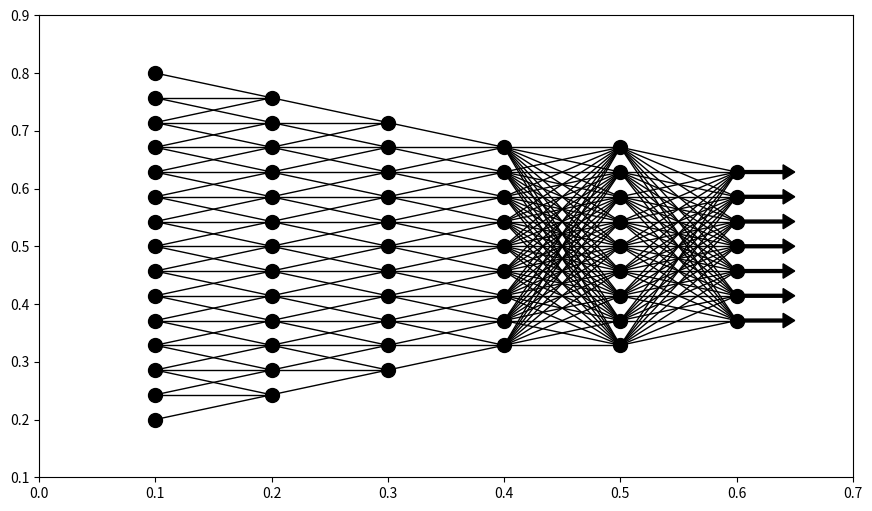

Recreate this plot in Python.
import numpy as np
import matplotlib.pyplot as plt


def draw_nodes(pos_x, yvals, axis):
    for ypos in yvals:
        axis.plot(pos_x, ypos, marker="o", color="black", markersize=10.0)

def connect_conv(layer1, layer2, axis):
    for i, node2 in enumerate(layer2[1]):
        for node1 in layer1[1][i:i+3]:
            ax.plot([layer2[0], layer1[0]], [node2, node1], color="black", linewidth=1.0)

def dense_layer(layer1, layer2):
    for node2 in layer2[1]:
        for node1 in layer1[1]:
            ax.plot([layer1[0],layer2[0]], [node1, node2], color="black", linewidth=1.0)

sc = 1.5
fig, ax = plt.subplots(figsize=(sc*7,sc*4))
ax.set_xlim(0,0.7)
ax.set_ylim(0.1,0.9)



# draw the input positions
input_pos_y = np.linspace(0.2, 0.8, 15)
draw_nodes(pos_x=0.1, yvals=input_pos_y, axis=ax)

# conv layer 1
conv_layer1 = input_pos_y[1:-1] 
draw_nodes(pos_x=0.2, yvals=conv_layer1, axis=ax)
connect_conv(layer1=(0.1, input_pos_y), layer2=(0.2, conv_layer1), axis=ax)

# conv layer 2
conv_layer2 = conv_layer1[1:-1] 
draw_nodes(pos_x=0.3, yvals=conv_layer2, axis=ax)
connect_conv(layer1=(0.2, conv_layer1), layer2=(0.3, conv_layer2), axis=ax)

# conv layer 3
conv_layer3 = conv_layer2[1:-1] 
draw_nodes(pos_x=0.4, yvals=conv_layer3, axis=ax)
connect_conv(layer1=(0.3, conv_layer2), layer2=(0.4, conv_layer3), axis=ax)

# dense layer 1
dense1 = conv_layer3 
draw_nodes(pos_x=0.5, yvals=dense1, axis=ax)
dense_layer(layer1=(0.4, conv_layer3), layer2=(0.5, dense1))

# dense layer 2
dense2 = dense1[1:-1] 
draw_nodes(pos_x=0.6, yvals=dense2, axis=ax)
dense_layer(layer1=(0.5, dense1), layer2=(0.6, dense2))


# ax.arrow(0.05, 0.5, 0.025, 0.0, width=0.1, head_width=0.3, head_length=0.3)
for output_node in dense2:
    ax.arrow(0.6, output_node, 0.04, 0.0, width=0.005, head_width=0.025, head_length=0.01, 
            color="black")



plt.savefig("./graph.png")

